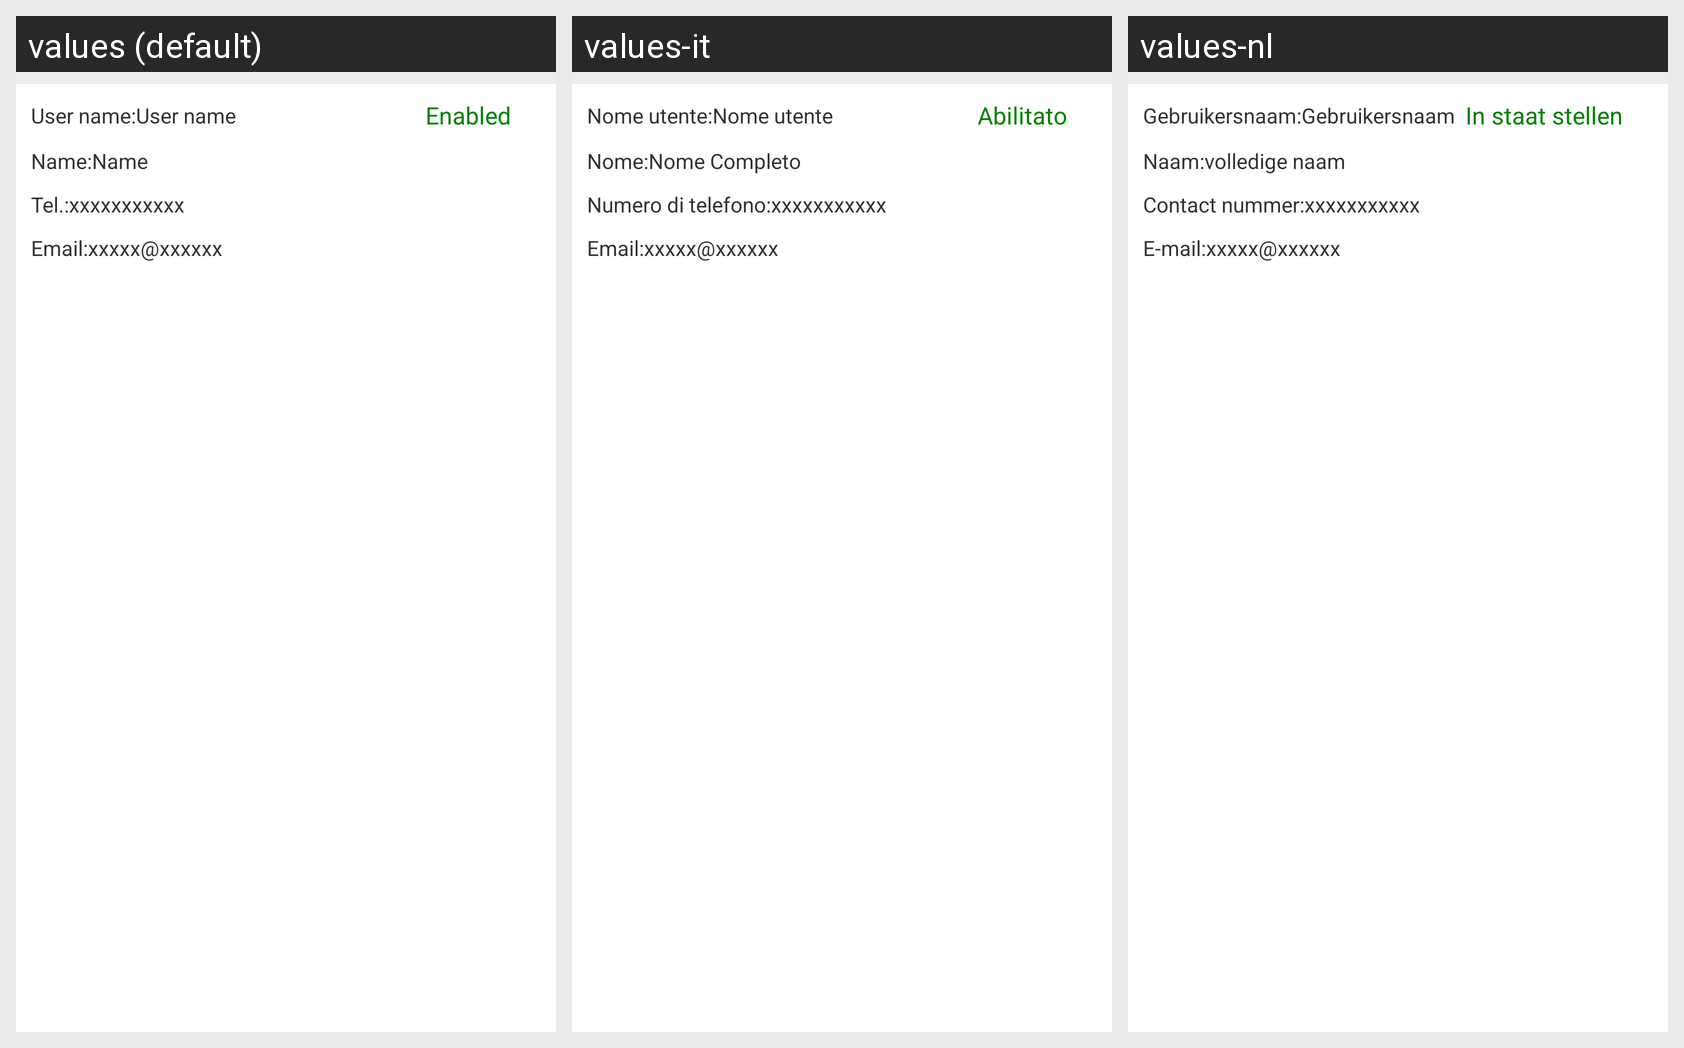

Here is an Android app screen in its default locale and in the app's own translations. Write out the translated-string differences for the strings that appear on this screen.
Android screen res/layout/person_item.xml rendered under 3 locales, left to right: values (default), values-it, values-nl. Device: Nexus 5 (rendered at 1080×1920; each locale shown at half size, 540×960, under a caption strip naming it); theme AppTheme.
Strings drawn on this screen, with the default value and each locale's value (text and hints the layout hard-codes, and strings that could not be matched under every locale, appear in the picture but are not listed):

username_colon
  values: User name:
  values-it: Nome utente:
  values-nl: Gebruikersnaam:

user_name
  values: User name
  values-it: Nome utente
  values-nl: Gebruikersnaam

open_to_use
  values: Enabled
  values-it: Abilitato
  values-nl: In staat stellen

name_colon
  values: Name:
  values-it: Nome:
  values-nl: Naam:

name_no_colon
  values: Name
  values-it: Nome Completo
  values-nl: volledige naam

phone_number_colon
  values: Tel.:
  values-it: Numero di telefono:
  values-nl: Contact nummer:

email_colon
  values: Email:
  values-it: Email:
  values-nl: E-mail:
